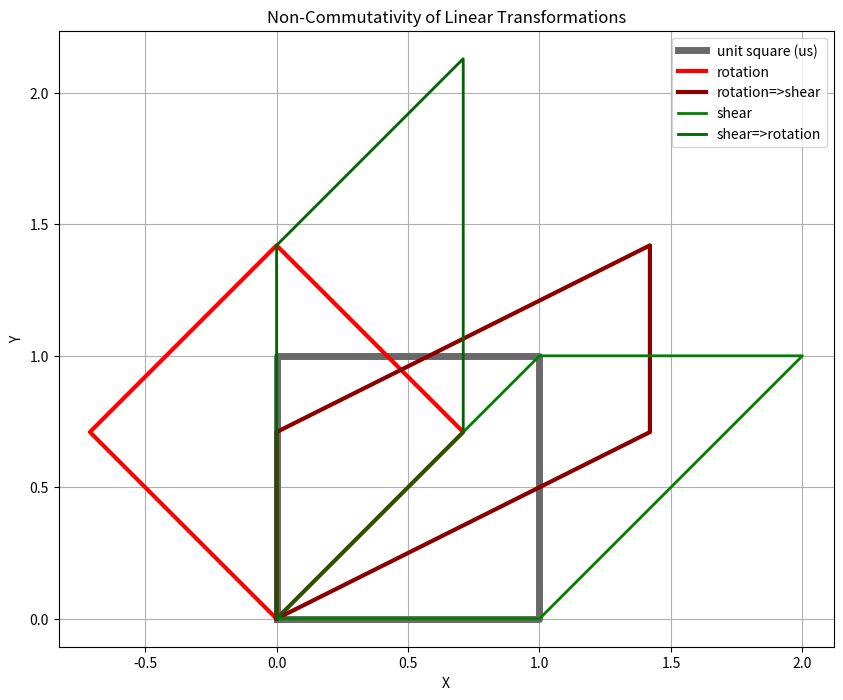

Source code (Python):
import matplotlib.pyplot as plt
import numpy as np
plt.figure(figsize=(10,8))

x_us=[0,1,1,0,0]
y_us=[0,0,1,1,0]

x_Rus=[0,0.71,0,-0.71,0]
y_Rus=[0,0.71,1.42,0.71,0]
x_Bus=[0,1,2,1,0]
y_Bus=[0,0,1,1,0]

x_BRus=[0,1.42,1.42,0,0]
y_BRus=[0,0.71,1.42,0.71,0]
x_RBus=[0,0.71,0.71,0,0]
y_RBus=[0,0.71,2.13,1.42,0]

plt.plot(x_us,y_us,linewidth=5,color='dimgray',label='unit square (us)')
plt.plot(x_Rus,y_Rus,linewidth=3,color='red',label='rotation')
plt.plot(x_BRus,y_BRus,linewidth=3,color='darkred',label='rotation=>shear')
plt.plot(x_Bus,y_Bus,linewidth=2,color='green',label='shear')
plt.plot(x_RBus,y_RBus,linewidth=2,color='darkgreen',label='shear=>rotation')

plt.grid(True,alpha=1)
plt.axis('equal')
plt.xlabel('X')
plt.ylabel('Y')
plt.title('Non-Commutativity of Linear Transformations')
plt.legend()
plt.show()